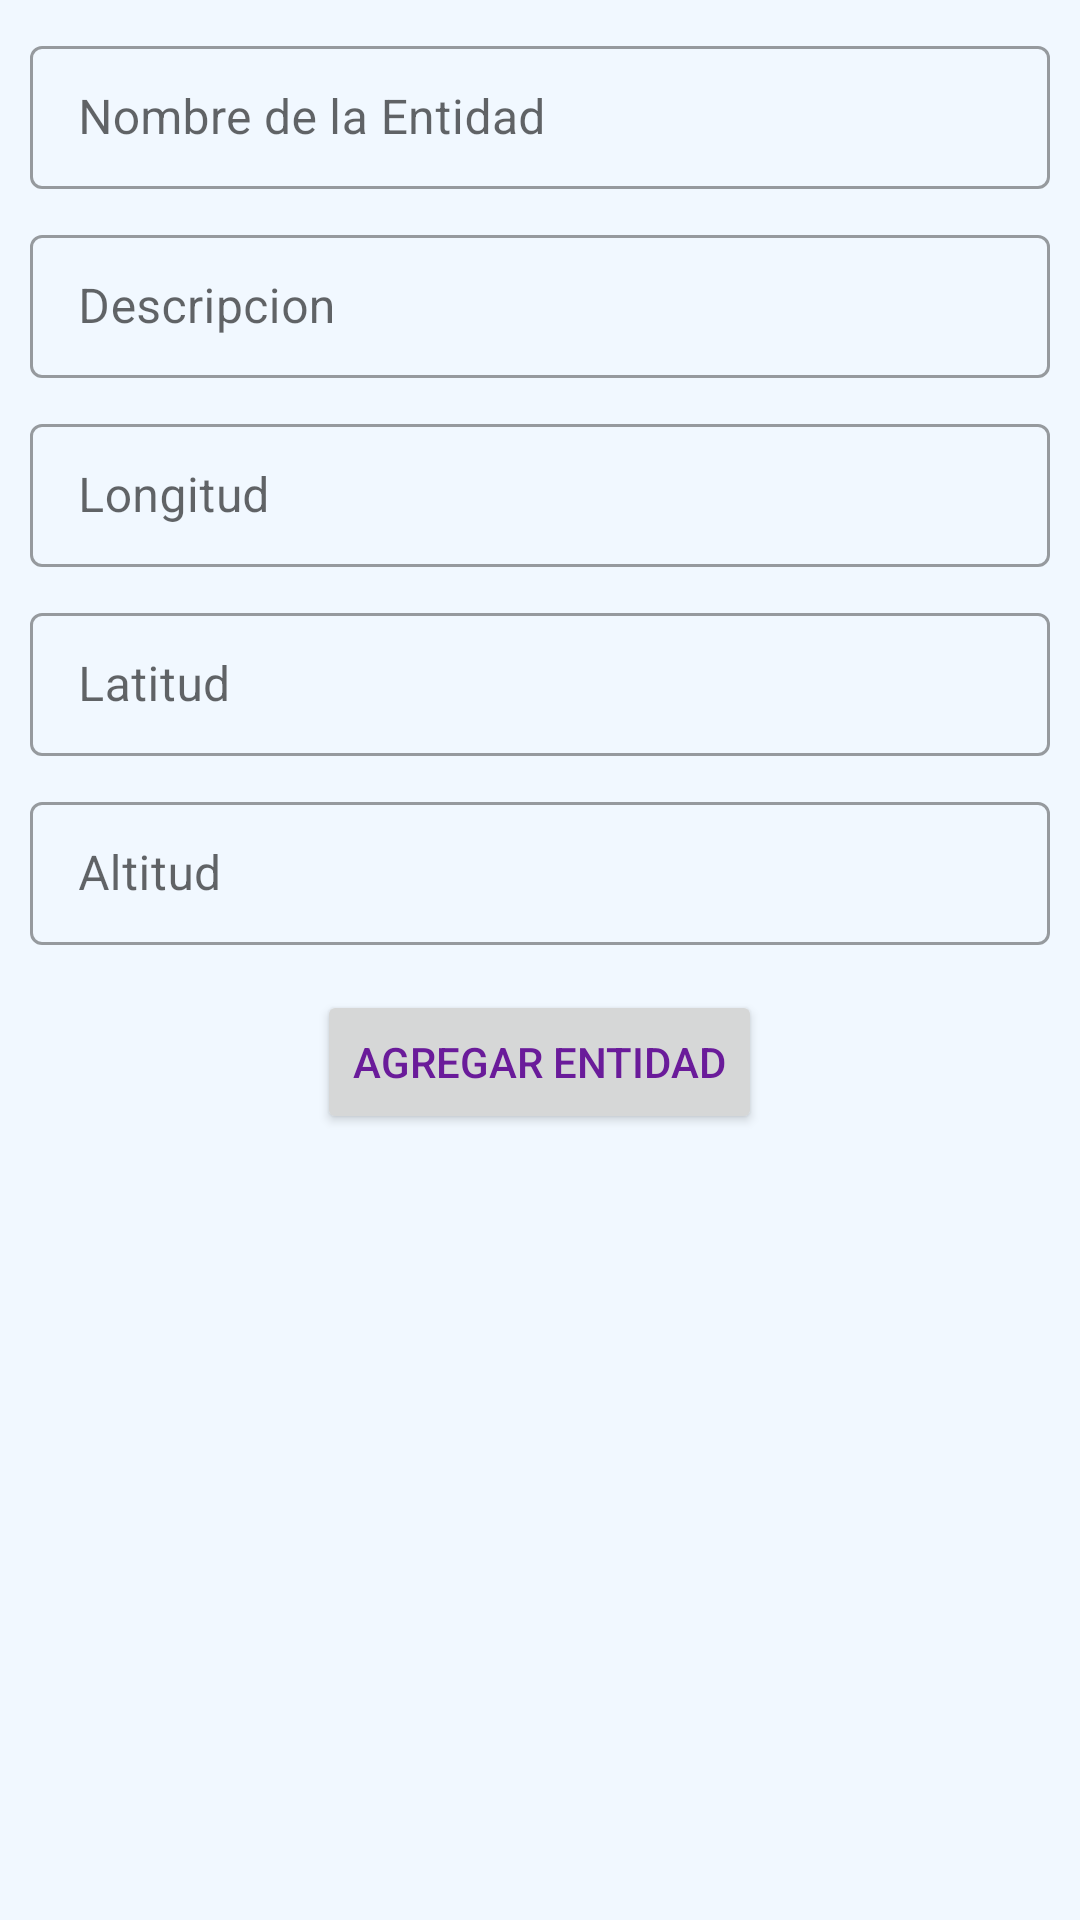

The Android layout XML behind this screen, and the referenced resources:
<!-- AndroidManifest.xml: application theme Theme.SistemaDeVista -->
<!-- res/layout/fragment_ecosistema_create_entity.xml -->
<?xml version="1.0" encoding="utf-8"?>
<ScrollView xmlns:android="http://schemas.android.com/apk/res/android"
    xmlns:app="http://schemas.android.com/apk/res-auto"
    xmlns:tools="http://schemas.android.com/tools"
    android:layout_width="match_parent"
    android:layout_height="match_parent"
    android:background="?attr/background_color"
    android:fillViewport="true"
    tools:context=".ui.ecosistema_digital_aumentado.ecosistema_create_entity.EcosistemaCreateEntityFragment">

    <LinearLayout
        android:orientation="vertical"
        android:layout_width="match_parent"
        android:layout_height="wrap_content"
        >

        <com.google.android.material.textfield.TextInputLayout
            android:id="@+id/nombre_entidad"
            style="@style/Widget.MaterialComponents.TextInputLayout.OutlinedBox.Dense"
            android:layout_width="match_parent"
            android:layout_height="wrap_content"
            android:layout_marginTop="10dp"
            android:layout_marginEnd="10dp"
            android:layout_marginStart="10dp"
            android:hint="@string/nombre_entidad">

            <com.google.android.material.textfield.TextInputEditText
                android:id="@+id/nombre_entidad_edit_text"
                android:layout_width="match_parent"
                android:layout_height="wrap_content"
                android:inputType="textCapWords"
                android:textSize="16sp" />

        </com.google.android.material.textfield.TextInputLayout>

        <com.google.android.material.textfield.TextInputLayout
            android:id="@+id/descripcion_entidad"
            style="@style/Widget.MaterialComponents.TextInputLayout.OutlinedBox.Dense"
            android:layout_width="match_parent"
            android:layout_height="wrap_content"
            android:layout_marginTop="10dp"
            android:layout_marginEnd="10dp"
            android:layout_marginStart="10dp"
            android:hint="@string/descripcion_ecosistema">

            <com.google.android.material.textfield.TextInputEditText
                android:id="@+id/descripcion_entidad_edit_text"
                android:layout_width="match_parent"
                android:layout_height="wrap_content"
                android:inputType="textImeMultiLine"
                android:textSize="16sp" />

        </com.google.android.material.textfield.TextInputLayout>

        <com.google.android.material.textfield.TextInputLayout
            android:id="@+id/longitud"
            style="@style/Widget.MaterialComponents.TextInputLayout.OutlinedBox.Dense"
            android:layout_width="match_parent"
            android:layout_height="wrap_content"
            android:layout_marginTop="10dp"
            android:layout_marginEnd="10dp"
            android:layout_marginStart="10dp"
            android:hint="@string/longitud">

            <com.google.android.material.textfield.TextInputEditText
                android:id="@+id/longitud_edit_text"
                android:layout_width="match_parent"
                android:layout_height="wrap_content"
                android:inputType="numberDecimal"
                android:textSize="16sp" />

        </com.google.android.material.textfield.TextInputLayout>

        <com.google.android.material.textfield.TextInputLayout
            android:id="@+id/latitud"
            style="@style/Widget.MaterialComponents.TextInputLayout.OutlinedBox.Dense"
            android:layout_width="match_parent"
            android:layout_height="wrap_content"
            android:layout_marginTop="10dp"
            android:layout_marginEnd="10dp"
            android:layout_marginStart="10dp"
            android:hint="@string/latitud">

            <com.google.android.material.textfield.TextInputEditText
                android:id="@+id/latitud_edit_text"
                android:layout_width="match_parent"
                android:layout_height="wrap_content"
                android:inputType="numberDecimal"
                android:textSize="16sp" />

        </com.google.android.material.textfield.TextInputLayout>

        <com.google.android.material.textfield.TextInputLayout
            android:id="@+id/altitud"
            style="@style/Widget.MaterialComponents.TextInputLayout.OutlinedBox.Dense"
            android:layout_width="match_parent"
            android:layout_height="wrap_content"
            android:layout_marginTop="10dp"
            android:layout_marginEnd="10dp"
            android:layout_marginStart="10dp"
            android:hint="@string/altitud">

            <com.google.android.material.textfield.TextInputEditText
                android:id="@+id/altitud_edit_text"
                android:layout_width="match_parent"
                android:layout_height="wrap_content"
                android:inputType="numberDecimal"
                android:textSize="16sp" />

        </com.google.android.material.textfield.TextInputLayout>

        <Button
            android:id="@+id/btn_crear_entidad"
            android:layout_width="wrap_content"
            android:layout_height="wrap_content"
            android:layout_marginTop="15dp"
            android:layout_marginBottom="15dp"
            android:text="@string/agregar_entidad"
            android:textColor="#6A1B9A"
            android:layout_gravity="center_horizontal"
            />

    </LinearLayout>

</ScrollView>
<!-- resources referenced by this layout -->
<resources>
  <string name="agregar_entidad">Agregar Entidad</string>
  <string name="altitud">Altitud</string>
  <string name="descripcion_ecosistema">Descripcion</string>
  <string name="latitud">Latitud</string>
  <string name="longitud">Longitud</string>
  <string name="nombre_entidad">Nombre de la Entidad</string>
  <style name="Theme.SistemaDeVista" parent="Theme.MaterialComponents.DayNight.NoActionBar">
          
          <item name="colorPrimary">@color/purple_500</item>
          <item name="colorPrimaryVariant">@color/purple_700</item>
          <item name="colorOnPrimary">@color/white</item>
          
          <item name="colorSecondary">@color/teal_200</item>
          <item name="colorSecondaryVariant">@color/teal_700</item>
          <item name="colorOnSecondary">@color/black</item>
          
          <item name="android:statusBarColor">?attr/colorPrimaryVariant</item>
          <item name="android:textColorPrimary">@color/black</item>
  
          <item name="background_color">@color/background_day_theme</item>
  
          <item name="toolbar_color">@color/purple_500</item>
  
          <item name="menu_color">@color/menu_day_theme</item>
  
          <item name="hint_mode_color">@color/hint_day_theme</item>
      </style>
  <color name="purple_500">#C5CAE9</color>
  <color name="purple_700">#FF3700B3</color>
  <color name="white">#FFFFFFFF</color>
  <color name="teal_200">#FF03DAC5</color>
  <color name="teal_700">#FF018786</color>
  <color name="black">#FF000000</color>
  <color name="background_day_theme">#F1F8FF</color>
  <color name="menu_day_theme">#F6F6F6</color>
  <color name="hint_day_theme">#575757</color>
</resources>
